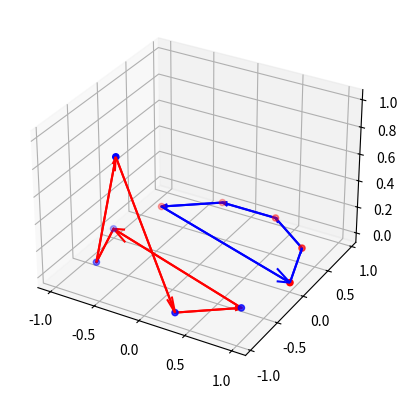
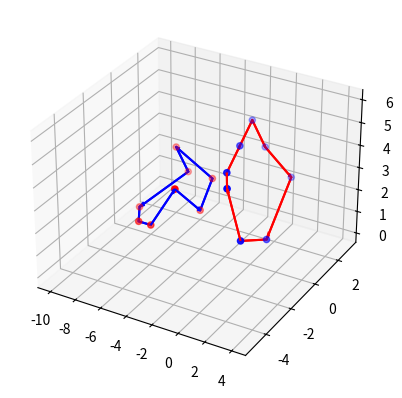

Recreate these plots in Python, in order.
#Follow the instructions given in the README.md file to run this script using example datas provided in the linkage_data.txt file


#Requisites
import matplotlib.pyplot as plt
from mpl_toolkits.mplot3d.art3d import Poly3DCollection
import time
import numpy as np
import sympy as sp
t,u,v=sp.symbols('t u v')
start_time=time.time()


#Linkage
def Linkage(list):
  
  def LINKING_NUMBER(points1,points2):
    
    #Convert points to numpy array for easier manipulation
    points1 = np.array(points1)
    points2 = np.array(points2)

    #Create a 3D plot
    fig = plt.figure()
    ax = fig.add_subplot(111, projection='3d')

    #Plot the points
    ax.scatter(points1[:, 0], points1[:, 1], points1[:, 2], color='red', marker='o')
    ax.scatter(points2[:, 0], points2[:, 1], points2[:, 2], color='blue', marker='o')

    #Connect points with vectors forming a loop
    for i in range(len(points1) - 1):
        vector1 = points1[i + 1] - points1[i]
        ax.quiver(points1[i, 0], points1[i, 1], points1[i, 2], vector1[0], vector1[1], vector1[2],
                  color='blue', arrow_length_ratio=0.1)

        #Connect starting and ending points in the same orientation
        ax.plot([points1[i, 0], points1[i + 1, 0]], [points1[i, 1], points1[i + 1, 1]],
                [points1[i, 2], points1[i + 1, 2]], color='blue')
        
    for i in range(len(points2) - 1):
        vector2 = points2[i + 1] - points2[i]
        ax.quiver(points2[i, 0], points2[i, 1], points2[i, 2], vector2[0], vector2[1], vector2[2],
                  color='red', arrow_length_ratio=0.1)

        #Connect starting and ending points in the same orientation
        ax.plot([points2[i, 0], points2[i + 1, 0]], [points2[i, 1], points2[i + 1, 1]],
                [points2[i, 2], points2[i + 1, 2]], color='red')    

    #Connect the last point to the first point to form a loop
    last_vector1 = points1[0] - points1[-1]
    ax.quiver(points1[-1, 0], points1[-1, 1], points1[-1, 2], last_vector1[0], last_vector1[1], last_vector1[2],
              color='blue', arrow_length_ratio=0.1)
    ax.plot([points1[-1, 0], points1[0, 0]], [points1[-1, 1], points1[0, 1]],
            [points1[-1, 2], points1[0, 2]], color='blue')
    
    last_vector2 = points2[0] - points2[-1]
    ax.quiver(points2[-1, 0], points2[-1, 1], points2[-1, 2], last_vector2[0], last_vector2[1], last_vector2[2],
              color='red', arrow_length_ratio=0.1)
    ax.plot([points2[-1, 0], points2[0, 0]], [points2[-1, 1], points2[0, 1]],
            [points2[-1, 2], points2[0, 2]], color='red')


   #Triangualtion
    triangles = []
    for i in range(1, len(points1)-1):
        triangle = points1[0], points1[i], points1[i+1]
        triangles.append(triangle)
    loop = Poly3DCollection(triangles, edgecolor='k', linewidths=1, alpha=0.5)
    
    #Equations of all the Blue Triangles and Equations of the Red Vectors
    def Line_equation(point0,point1):
       return np.array(point0)-(np.array(point1)-np.array(point0))*t
    print('THE LIST OF PARAMETRIC EQUATIONS OF THE RED VECTORS IS :')
    Red_Vectors=[]   
    for i in range(len(points2)):
      if (i<len(points2)-1):
        la=points2[i]
        lb=points2[i+1]
        Red_Vectors.append(Line_equation(la,lb))
        
      else:
        last_point=points2[i]
        first_point=points2[0]
        Red_Vectors.append(Line_equation(last_point,first_point))
    print(Red_Vectors)

    def Plane_equation(vertices0,vertices1,vertices2):
       return np.array(vertices0)+((np.array(vertices1)-np.array(vertices0))*u)+((np.array(vertices2)-np.array(vertices0))*v)
    print('THE LIST OF PARAMETRIC EQUATIONS OF THE BLUE TRIANGLES IS :')
    Blue_Triangles=[]
    for  tri in (triangles[:]):
      p0=tri[0]
      p1=tri[1]
      p2=tri[2]
      Blue_Triangles.append(Plane_equation(p0,p1,p2))
    print(Blue_Triangles)  
    
    #Solving the matrix equation for the crossing point
    Linking_List=[]
    def Solution(La,Lb,P0,P1,P2):

      A=sp.Matrix([[-(Lb[0]-La[0]),(P1[0]-P0[0]),(P2[0]-P0[0])],
             [-(Lb[1]-La[1]),(P1[1]-P0[1]),(P2[1]-P0[1])],
             [-(Lb[2]-La[2]),(P1[2]-P0[2]),(P2[2]-P0[2])]])
      X=sp.Matrix([t,u,v])
      B=sp.Matrix([(La[0]-P0[0]),(La[1]-P0[1]),(La[2]-P0[2])])

      Matrix_equation = sp.Eq(A * X,B)
      solution = sp.solve(Matrix_equation, (t, u, v))

      print(solution)
      if len(solution) == 0:
          print('Solution does not exist')    
      
      else:
          try:
            if 0<=solution[t]<=1 and 0<=solution[u]<=1 and 0<=solution[v]<=1 and solution[u]+solution[v]<=1:
              print(solution)
              
              #Orientation
              def Gradient_Vector(u_value,v_value):
                 P01=P1-P0
                 P02=P2-P0
                 normal_vector=np.cross(P01,P02)
                 solution_vector=np.array(Lb)-np.array(La)
                 angle=np.degrees(np.arccos(np.dot(normal_vector,solution_vector)/(np.linalg.norm(normal_vector)*np.linalg.norm(solution_vector))))
                 print("THE ANGLE BETWEEN THE GRADIENT VECTOR AND THE SOLUTION VECTOR IS :", angle)
                 if (0<=angle<90) or (270<angle<=360):
                  Linking_List.append(1)
                 elif (90<angle<270):
                  Linking_List.append(-1)
                 print(Linking_List)
              print(Gradient_Vector(solution[u],solution[v]))
            else:
               print('Solution does not exist')
          except TypeError:
               print("Solution does not exist") 


    for tri in (triangles[:]):
      print("For triangle :",tri)
      P0=tri[0]
      P1=tri[1]
      P2=tri[2]
      for i in range(len(points2)):
           if (i<len(points2)-1):
               La=points2[i]
               Lb=points2[i+1]
               print(Solution(La,Lb,P0,P1,P2))
           else:
               Last_point=points2[i]
               First_point=points2[0]
               print(Solution(Last_point,First_point,P0,P1,P2))
    Linking_Number=0
    for i in Linking_List[:]:
       Linking_Number=Linking_Number+i
    return abs(Linking_Number)   
    
    #Set axis limits
    ax.set_xlim([min(points1[:, 0]) - 1, max(points1[:, 0]) + 1])
    ax.set_ylim([min(points1[:, 1]) - 1, max(points1[:, 1]) + 1])
    ax.set_zlim([min(points1[:, 2]) - 1, max(points1[:, 2]) + 1])
    ax.set_xlim([min(points2[:, 0]) - 1, max(points2[:, 0]) + 1])
    ax.set_ylim([min(points2[:, 1]) - 1, max(points2[:, 1]) + 1])
    ax.set_zlim([min(points2[:, 2]) - 1, max(points2[:, 2]) + 1])
    ax.add_collection3d(loop)
  
  LINK=[]
  for lnk in list:
    points1=lnk[0]
    points2=lnk[1]
    LINK.append(LINKING_NUMBER(points1,points2))
    
  if LINK[0]==LINK[1]:
      print("THE GIVEN LINKS ARE  SAME.")
      if LINK[0]==LINK[1]==1:
        print("IN BOTH OF THE LINKS, THE LOOPS ARE KNOTTED IN A SINGLE LINK, AND SO ARE HOPF LINKS.")
      elif LINK[0]==LINK[1]==0:
        print("IN BOTH OF THE LINKS, THE LOOPS ARE SEPERATE, AND SO ARE UNLINKS.")  
  elif LINK[0]!=LINK[1]:
      print('THE GIVEN LINKS ARE DIFFERENT.')
   


#Register you data  
Links=[[[(1, 0, 0),
    (0.809016994375, 0.587785252292, 0),
    (0.309016994375, 0.951056516295, 0),
    (-0.309016994375, 0.951056516295, 0),
    (-0.809016994375, 0.587785252292, 0)],[(-1, 0, 0),
    (-0.809016994375, -0.587785252292, 0),
    (-0.309016994375, -0.951056516295, 1),
    (0.309016994375, -0.951056516295, 0),
    (0.809016994375, -0.587785252292, 0)]],[[( -10 , 1 , 0 ),( -9 , 0 , 0 ),( -8 , 0 , 0 ),( -6 , 0 , 2 ),( -6 , 2 , 0 ),( -6 , 3 , 1 )
,( -9 , 3 , 2 ),( -8 , 3 , 1 )],[( 0 , 0 , 6 ),( 1 , 0 , 5 ),( 3 , 0 , 4 ),( 4 , -3 , 3 ),( 4 , -5 , 4 ),( 3 , -5 , 6 ),( 2 , -4 , 6 ),( 1 , -2 , 6 )]]]

#Call the function with the registered data
print(Linkage(Links))
plt.show()
end_time=time.time()
print(end_time-start_time)
